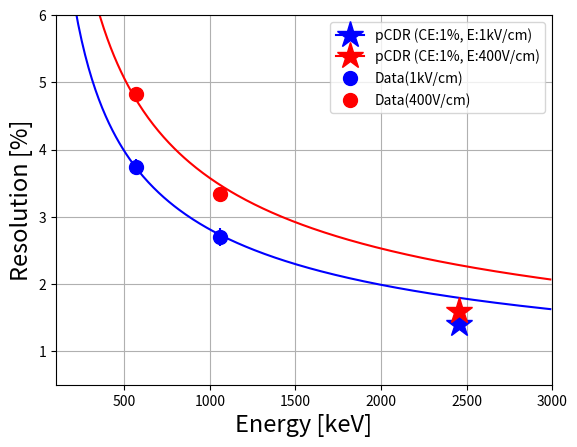

Source code (Python): (Note: this script raises an exception after producing the figure.)
import matplotlib.pyplot as plt
import scipy.optimize as opt
import numpy as np


def resFunc(x,A):
    return A/np.sqrt(x)

Elist = [570, 1060]
res_list     = [3.74, 2.70]
res_err_list = [0.12, 0.13]

res_list2     = [4.83, 3.34] 
res_err_list2 = [0.1, 0.1]

plt.ion()
plt.figure(1)

plt.errorbar(Elist, res_list, yerr=res_err_list, marker='o', ms = 10, 
            linestyle='None', color='b', label='Data(1kV/cm)')

plt.errorbar(Elist, res_list2, yerr=res_err_list2, marker='o', ms = 10, 
                    linestyle='None', color='r', label='Data(400V/cm)')

bp, bcov = opt.curve_fit(resFunc, Elist, res_list, p0=[1.0], sigma=res_err_list)
bp2, bcov2 = opt.curve_fit(resFunc, Elist, res_list2, p0=[1.0], sigma=res_err_list2)

efit = np.arange(0,3000,10)

plt.plot(efit, resFunc(efit, *bp), color='b')
plt.plot(efit, resFunc(efit, *bp2), color='r')

plt.plot([2457], [1.4], marker='*', ms=20, color='b', label='pCDR (CE:1%, E:1kV/cm)')
plt.plot([2457], [1.6], marker='*', ms=20, color='r', label='pCDR (CE:1%, E:400V/cm)')


plt.ylim(0.5, 6.0)
plt.xlim(100, 3000)

plt.legend(loc='upper right', numpoints=1)

plt.grid(True)

plt.xlabel("Energy [keV]", fontsize=17)
plt.ylabel("Resolution [%]", fontsize=17)

plt.savefig("plots/res_func.png")

plt.show()
raw_input()




